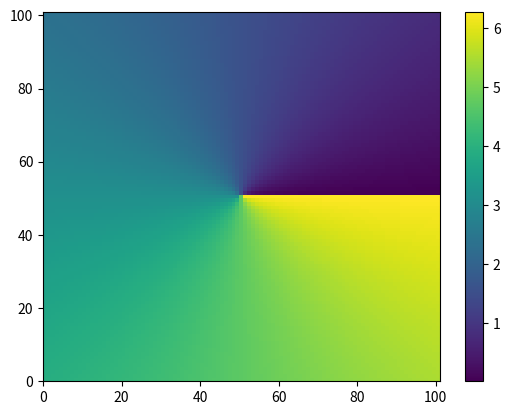
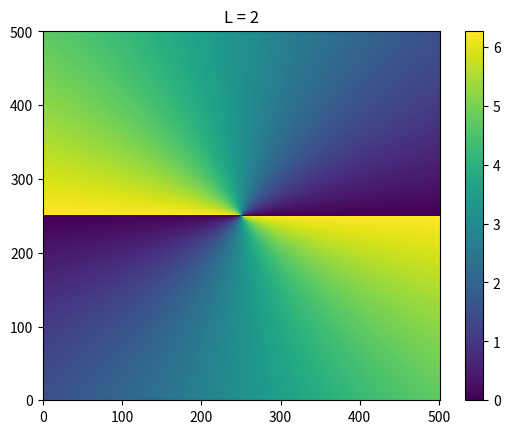
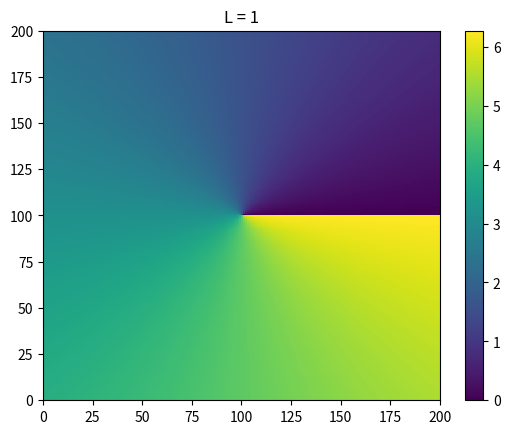

The matplotlib source for these figures, in order:
# -*- coding: utf-8 -*-
"""
Created on Mon Nov  2 16:34:16 2020

[redacted]
"""
import numpy as np
Nx = 101
Ny = 101
# 不同的x对应不同的列 
# 不同的y对应不同的行
phi = np.zeros((Nx,Ny))

for i in range(Nx):
    x = i/(Nx-1.0)*2.0 - 1.0
    for j in range(Ny):
        y = j/(Ny-1.0)*2.0 - 1.0
        # [x,y] --> theta = arctan(y/x)
        if y > 0:
            # x = 0 正轴
            if x == 0:
                theta = np.pi/2
            # 第一象限
            elif x>0:
                theta = np.arctan(y/x)
            # 第二象限
            elif x<0:
                theta = np.arctan(y/x) + np.pi
        else:
            # x = 0 负轴
            if x == 0:
                theta = np.pi*3/2
            # 第三象限
            elif x>0:
                theta = np.arctan(y/x) + 2*np.pi
            # 第四象限
            elif x<0:
                theta = np.arctan(y/x) + np.pi
        phi[j,i] = theta
import matplotlib.pyplot as plt
plt.pcolormesh(phi)
plt.colorbar()
# In[]
# Vortex light function
# Input arguments 
# L  : number of angular momentum
# Nx : number of grids of x axis
# Ny : number of grids of y axis
# lx  : box size along x axis
# ly  : box size along y axis
# Return 
# phi : shape =[Nx,Ny]
# representing the vortex phase at each grid points
def vortex_phase(L=1,Nx=501,Ny=501,lx=2.0,ly=2.0):
    phi = np.zeros((Nx,Ny))
    for i in range(Nx):
        x = i/(Nx-1.0)*lx - lx/2.0
        for j in range(Ny):
            y = j/(Ny-1.0)*ly - ly/2.0
            # [x,y] --> theta = arctan(y/x)
            if y > 0:
                # x = 0 正轴
                if x == 0:
                    theta = np.pi/2
                # First quadrant -- 第一象限
                elif x>0:
                    theta = np.arctan(y/x)
                # Second quadrant -- 第二象限
                elif x<0:
                    theta = np.arctan(y/x) + np.pi
            else:
                # x = 0 负轴
                if x == 0:
                    theta = np.pi*3/2
                # Third quadrant -- 第三象限
                elif x>0:
                    theta = np.arctan(y/x) + 2*np.pi
                # Forth quadrant -- 第四象限
                elif x<0:
                    theta = np.arctan(y/x) + np.pi
            # Angular momentum & polar angle --> vortex phase
            if L == 1:
                phi[j,i] = theta
            else:
                phi[j,i] = np.mod(theta*L,2*np.pi)
    # Plot the vortex phase
    import matplotlib.pyplot as plt
    plt.figure()
    plt.pcolormesh(phi)
    plt.colorbar()
    plt.title('L = '+str(L))
    return phi
# Test of function
phi_2=vortex_phase(L=2)
# In[]
# Another way to get vortex phase
# Different in the definition of loop
import numpy as np
import matplotlib.pyplot as plt 


x0 = np.arange(-1,1,0.01)
y0 = np.arange(-1,1,0.01)

phase = np.zeros((x0.shape[0],y0.shape[0]))
L = 1#拓扑荷数
i = 0

for x in x0:
    j=0
    for y in y0:
        if y > 0:
            if x==0:
                theta = np.pi/2
            elif x>0:
                theta = np.arctan(y/x)
            elif x<0:
                theta = np.arctan(y/x)+np.pi
        else:
            if x==0:
                theta = np.pi*3/2
            elif x>0:
                theta = np.arctan(y/x)+2*np.pi
            elif x<0:
                theta = np.arctan(y/x)+np.pi     
        phase[j,i] = np.mod(theta*L,2*np.pi)
        j=j+1
    i=i+1

plt.figure()
plt.pcolormesh(phase)
plt.colorbar()
plt.title('L = '+str(L))
